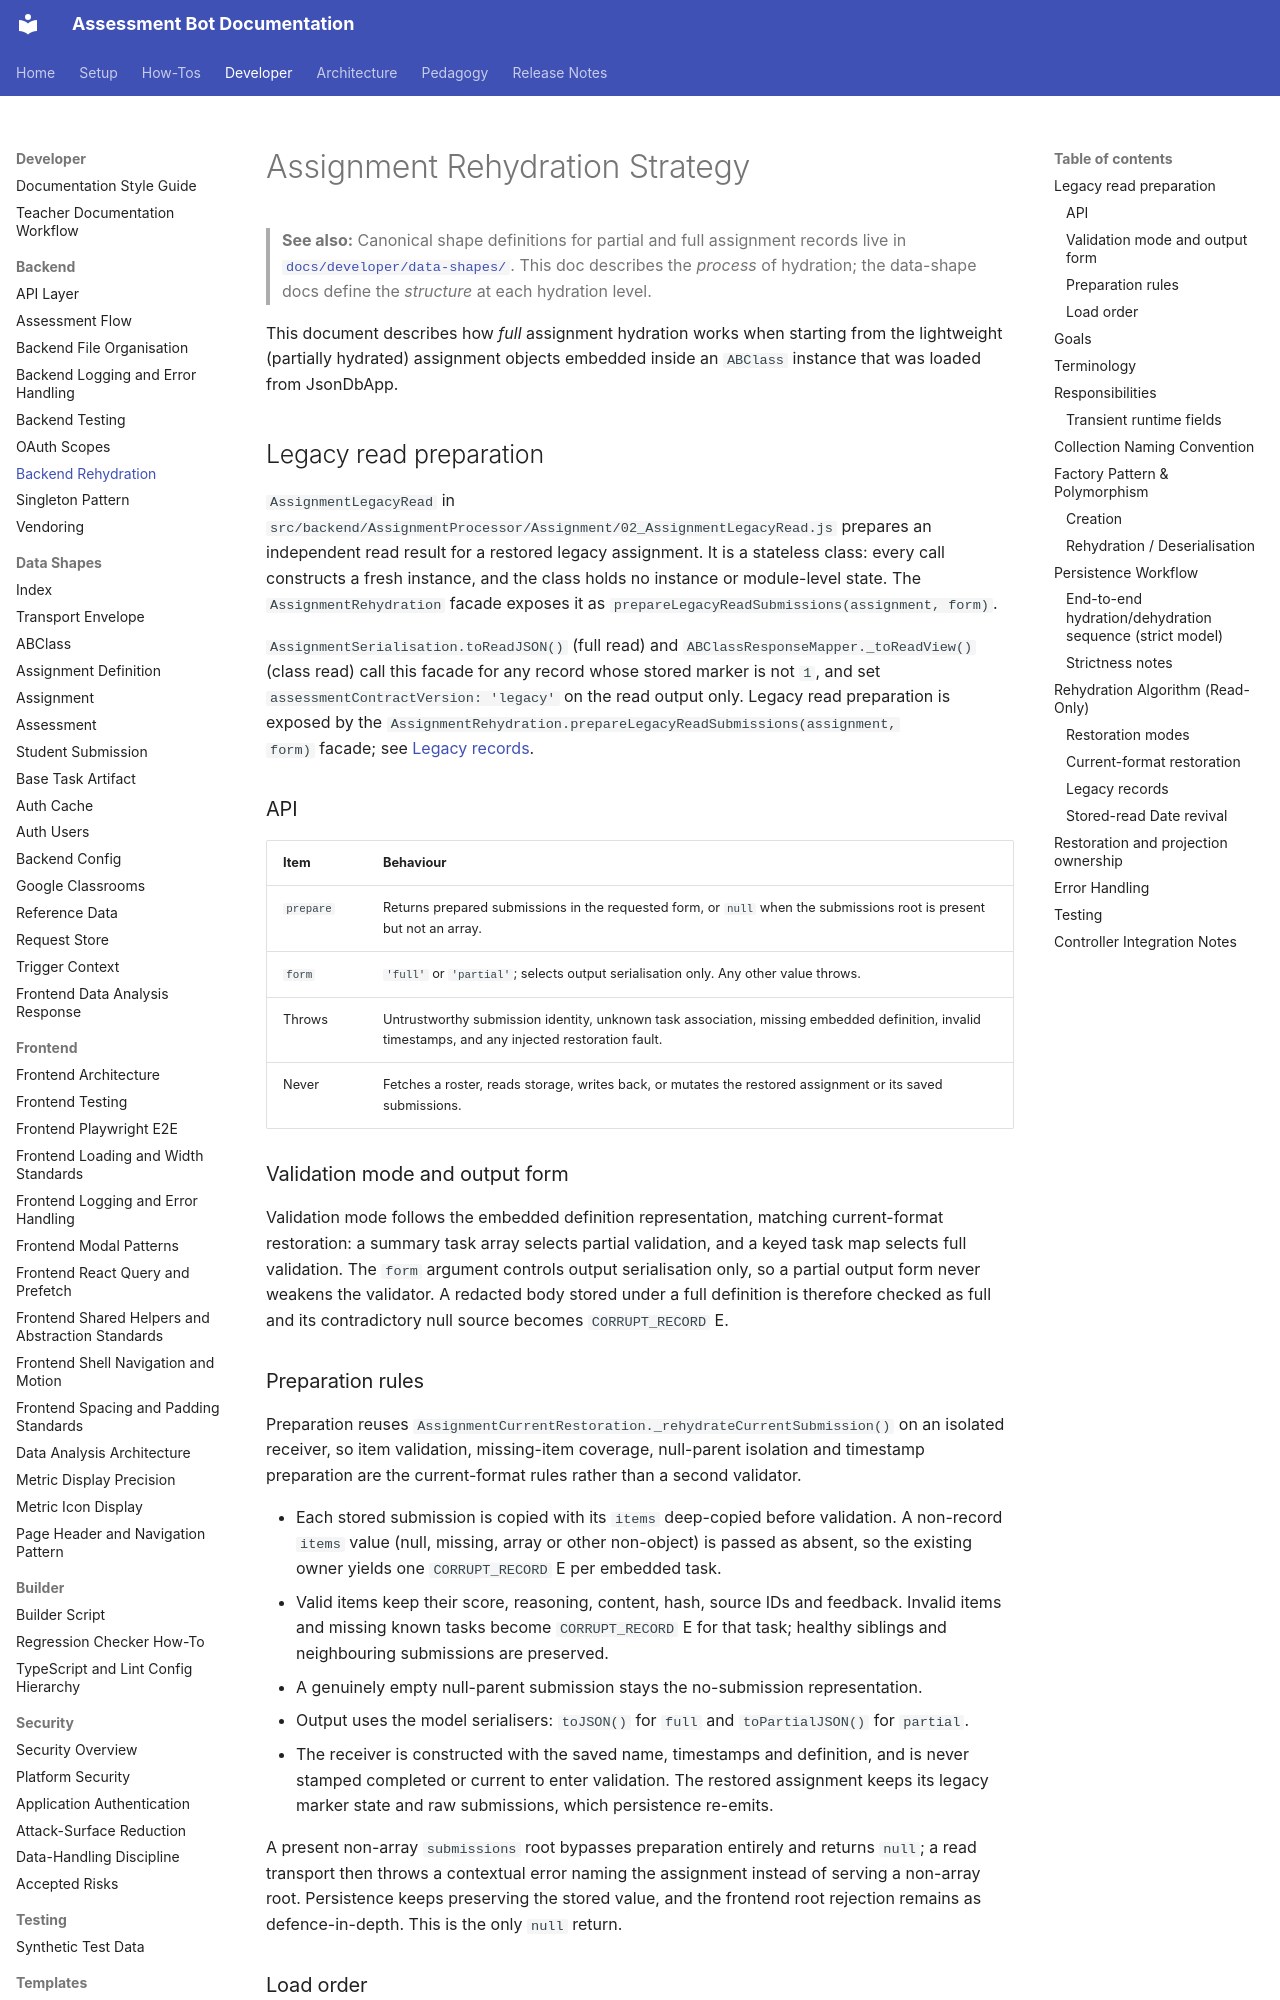

repository: h-arnold/AssessmentBot · page: developer/backend/rehydration/index.html · generator: mkdocs

# Assignment Rehydration Strategy

> **See also:** Canonical shape definitions for partial and full assignment records
> live in [`docs/developer/data-shapes/`](../data-shapes/INDEX.md).
> This doc describes the _process_ of hydration; the data-shape docs define the
> _structure_ at each hydration level.

This document describes how _full_ assignment hydration works when starting from the
lightweight (partially hydrated) assignment objects embedded inside an `ABClass`
instance that was loaded from JsonDbApp.

## Legacy read preparation

`AssignmentLegacyRead` in
`src/backend/AssignmentProcessor/Assignment/02_AssignmentLegacyRead.js` prepares an independent read
result for a restored legacy assignment. It is a stateless class: every call constructs a fresh
instance, and the class holds no instance or module-level state. The `AssignmentRehydration` facade
exposes it as `prepareLegacyReadSubmissions(assignment, form)`.

`AssignmentSerialisation.toReadJSON()` (full read) and
`ABClassResponseMapper._toReadView()` (class read) call this facade for any record whose stored
marker is not `1`, and set `assessmentContractVersion: 'legacy'` on the read output only. Legacy
read preparation is exposed by the `AssignmentRehydration.prepareLegacyReadSubmissions(assignment,
form)` facade; see [Legacy records](#legacy-records).

### API

| Item      | Behaviour                                                                                                                                         |
| --------- | ------------------------------------------------------------------------------------------------------------------------------------------------- |
| `prepare` | Returns prepared submissions in the requested form, or `null` when the submissions root is present but not an array.                              |
| `form`    | `'full'` or `'partial'`; selects output serialisation only. Any other value throws.                                                               |
| Throws    | Untrustworthy submission identity, unknown task association, missing embedded definition, invalid timestamps, and any injected restoration fault. |
| Never     | Fetches a roster, reads storage, writes back, or mutates the restored assignment or its saved submissions.                                        |

### Validation mode and output form

Validation mode follows the embedded definition representation, matching current-format restoration:
a summary task array selects partial validation, and a keyed task map selects full validation. The
`form` argument controls output serialisation only, so a partial output form never weakens the
validator. A redacted body stored under a full definition is therefore checked as full and its
contradictory null source becomes `CORRUPT_RECORD` E.

### Preparation rules

Preparation reuses `AssignmentCurrentRestoration._rehydrateCurrentSubmission()` on an isolated
receiver, so item validation, missing-item coverage, null-parent isolation and timestamp
preparation are the current-format rules rather than a second validator.

- Each stored submission is copied with its `items` deep-copied before validation. A non-record
  `items` value (null, missing, array or other non-object) is passed as absent, so the existing
  owner yields one `CORRUPT_RECORD` E per embedded task.
- Valid items keep their score, reasoning, content, hash, source IDs and feedback. Invalid items and
  missing known tasks become `CORRUPT_RECORD` E for that task; healthy siblings and neighbouring
  submissions are preserved.
- A genuinely empty null-parent submission stays the no-submission representation.
- Output uses the model serialisers: `toJSON()` for `full` and `toPartialJSON()` for `partial`.
- The receiver is constructed with the saved name, timestamps and definition, and is never stamped
  completed or current to enter validation. The restored assignment keeps its legacy marker state
  and raw submissions, which persistence re-emits.

A present non-array `submissions` root bypasses preparation entirely and returns `null`; a read
transport then throws a contextual error naming the assignment instead of serving a non-array
root. Persistence keeps preserving the stored value, and the frontend root rejection remains as
defence-in-depth. This is the only `null` return.

### Load order

The module sorts between `AssignmentCurrentRestoration.js` and `02_AssignmentRehydration.js`:
CurrentRestoration → LegacyRead → Rehydration. All three share the `02_` prefix, so the
generated-bundle order depends on the builder's lexicographic filename sort.
`scripts/builder/src/steps/backend-copy.spec.ts` asserts that order against the real backend tree,
and `tests/setupGlobals.js` registers the same global order for Node tests.
